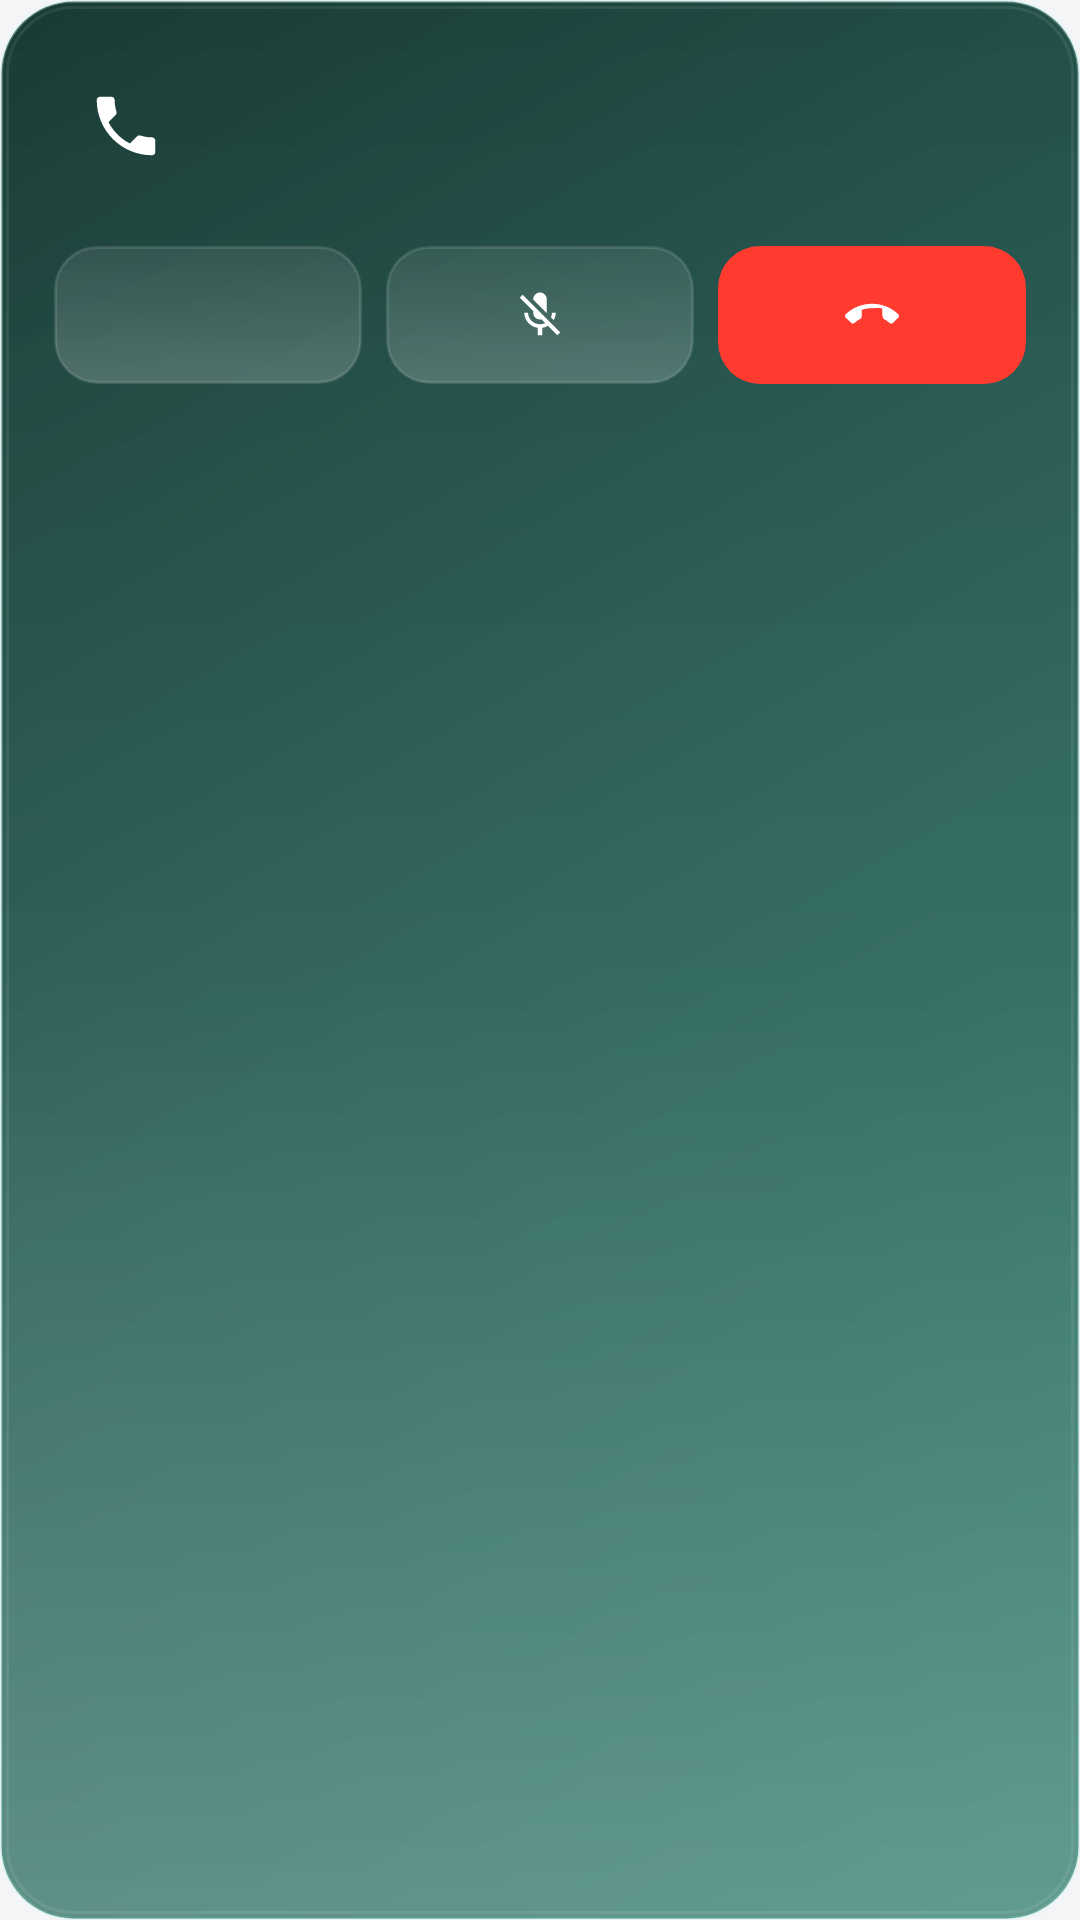

Write the Android layout XML for this screen, with the resource values it uses.
<!-- AndroidManifest.xml: application theme Theme.AshuDialer -->
<!-- res/layout/notification_call_glass.xml -->
<?xml version="1.0" encoding="utf-8"?>
<LinearLayout xmlns:android="http://schemas.android.com/apk/res/android"
    android:id="@+id/notif_root"
    android:layout_width="match_parent"
    android:layout_height="wrap_content"
    android:orientation="vertical"
    android:background="@drawable/bg_notification_glass"
    android:padding="18dp">

    <LinearLayout
        android:layout_width="match_parent"
        android:layout_height="wrap_content"
        android:orientation="horizontal"
        android:gravity="center_vertical">

        <FrameLayout
            android:layout_width="48dp"
            android:layout_height="48dp">

            <ImageView
                android:id="@+id/notif_avatar"
                android:layout_width="48dp"
                android:layout_height="48dp"
                android:background="@drawable/bg_notification_avatar"
                android:src="@drawable/ic_call_notification"
                android:padding="11dp" />
        </FrameLayout>

        <LinearLayout
            android:layout_width="0dp"
            android:layout_height="wrap_content"
            android:layout_weight="1"
            android:layout_marginStart="14dp"
            android:orientation="vertical">

            <TextView
                android:id="@+id/notif_name"
                android:layout_width="wrap_content"
                android:layout_height="wrap_content"
                android:textColor="#FFFFFF"
                android:textSize="16sp"
                android:textStyle="bold"
                android:maxLines="1"
                android:ellipsize="end" />

            <TextView
                android:id="@+id/notif_status"
                android:layout_width="wrap_content"
                android:layout_height="wrap_content"
                android:textColor="#CCFFFFFF"
                android:textSize="12.5sp"
                android:layout_marginTop="2dp" />
        </LinearLayout>
    </LinearLayout>

    <LinearLayout
        android:id="@+id/notif_actions_row"
        android:layout_width="match_parent"
        android:layout_height="wrap_content"
        android:orientation="horizontal"
        android:layout_marginTop="16dp"
        android:gravity="center">

        <LinearLayout
            android:id="@+id/notif_btn_speaker"
            android:layout_width="0dp"
            android:layout_height="46dp"
            android:layout_weight="1"
            android:layout_marginEnd="8dp"
            android:background="@drawable/bg_notification_pill_neutral"
            android:gravity="center"
            android:orientation="horizontal">

            <ImageView
                android:id="@+id/notif_btn_speaker_icon"
                android:layout_width="18dp"
                android:layout_height="18dp"
                android:src="@drawable/ic_notif_speaker" />
        </LinearLayout>

        <LinearLayout
            android:id="@+id/notif_btn_mute"
            android:layout_width="0dp"
            android:layout_height="46dp"
            android:layout_weight="1"
            android:layout_marginEnd="8dp"
            android:background="@drawable/bg_notification_pill_neutral"
            android:gravity="center"
            android:orientation="horizontal">

            <ImageView
                android:layout_width="18dp"
                android:layout_height="18dp"
                android:src="@drawable/ic_notif_mute" />
        </LinearLayout>

        <LinearLayout
            android:id="@+id/notif_btn_end"
            android:layout_width="0dp"
            android:layout_height="46dp"
            android:layout_weight="1"
            android:background="@drawable/bg_notification_pill_danger"
            android:gravity="center"
            android:orientation="horizontal">

            <ImageView
                android:layout_width="18dp"
                android:layout_height="18dp"
                android:src="@drawable/ic_notif_end_call" />
        </LinearLayout>
    </LinearLayout>

    <LinearLayout
        android:id="@+id/notif_incoming_actions_row"
        android:layout_width="match_parent"
        android:layout_height="wrap_content"
        android:orientation="horizontal"
        android:layout_marginTop="16dp"
        android:visibility="gone"
        android:gravity="center">

        <LinearLayout
            android:id="@+id/notif_btn_decline"
            android:layout_width="0dp"
            android:layout_height="46dp"
            android:layout_weight="1"
            android:layout_marginEnd="10dp"
            android:background="@drawable/bg_notification_pill_danger"
            android:gravity="center"
            android:orientation="horizontal">

            <ImageView
                android:layout_width="17dp"
                android:layout_height="17dp"
                android:src="@drawable/ic_notif_end_call" />

            <TextView
                android:layout_width="wrap_content"
                android:layout_height="wrap_content"
                android:layout_marginStart="7dp"
                android:text="Decline"
                android:textColor="#FFFFFF"
                android:textSize="13.5sp"
                android:textStyle="bold" />
        </LinearLayout>

        <LinearLayout
            android:id="@+id/notif_btn_answer"
            android:layout_width="0dp"
            android:layout_height="46dp"
            android:layout_weight="1"
            android:background="@drawable/bg_notification_pill_success"
            android:gravity="center"
            android:orientation="horizontal">

            <ImageView
                android:layout_width="17dp"
                android:layout_height="17dp"
                android:src="@drawable/ic_call_notification" />

            <TextView
                android:layout_width="wrap_content"
                android:layout_height="wrap_content"
                android:layout_marginStart="7dp"
                android:text="Answer"
                android:textColor="#FFFFFF"
                android:textSize="13.5sp"
                android:textStyle="bold" />
        </LinearLayout>
    </LinearLayout>

</LinearLayout>
<!-- resources referenced by this layout -->
<resources>
  <!-- drawable bg_notification_pill_danger (drawable) -->
  <?xml version="1.0" encoding="utf-8"?>
  <ripple xmlns:android="http://schemas.android.com/apk/res/android"
      android:color="#66FFFFFF">
      <item>
          <shape android:shape="rectangle">
              <solid android:color="#FF3B30" />
              <corners android:radius="14dp" />
          </shape>
      </item>
  </ripple>
  <!-- drawable bg_notification_pill_neutral (drawable) -->
  <?xml version="1.0" encoding="utf-8"?>
  <ripple xmlns:android="http://schemas.android.com/apk/res/android"
      android:color="#66FFFFFF">
      <item>
          <shape android:shape="rectangle">
              <gradient
                  android:angle="90"
                  android:startColor="#33FFFFFF"
                  android:endColor="#14FFFFFF" />
              <corners android:radius="14dp" />
              <stroke android:width="1dp" android:color="#1FFFFFFF" />
          </shape>
      </item>
  </ripple>
  <!-- drawable bg_notification_pill_success (drawable) -->
  <?xml version="1.0" encoding="utf-8"?>
  <ripple xmlns:android="http://schemas.android.com/apk/res/android"
      android:color="#66FFFFFF">
      <item>
          <shape android:shape="rectangle">
              <solid android:color="#34C759" />
              <corners android:radius="14dp" />
          </shape>
      </item>
  </ripple>
  <!-- drawable ic_call_notification (drawable) -->
  <?xml version="1.0" encoding="utf-8"?>
  <vector xmlns:android="http://schemas.android.com/apk/res/android"
      android:width="24dp"
      android:height="24dp"
      android:viewportWidth="24"
      android:viewportHeight="24"
      android:tint="#FFFFFF">
      <path
          android:fillColor="#FF000000"
          android:pathData="M6.62,10.79c1.44,2.83 3.76,5.15 6.59,6.59l2.2,-2.2c0.28,-0.28 0.67,-0.36 1.02,-0.25 1.12,0.37 2.33,0.57 3.57,0.57 0.55,0 1,0.45 1,1v3.5c0,0.55 -0.45,1 -1,1 -9.39,0 -17,-7.61 -17,-17 0,-0.55 0.45,-1 1,-1h3.5c0.55,0 1,0.45 1,1 0,1.25 0.2,2.45 0.57,3.57 0.11,0.35 0.03,0.74 -0.25,1.02L6.62,10.79z" />
  </vector>
  <!-- drawable ic_notif_mute (drawable) -->
  <?xml version="1.0" encoding="utf-8"?>
  <vector xmlns:android="http://schemas.android.com/apk/res/android"
      android:width="24dp"
      android:height="24dp"
      android:viewportWidth="24"
      android:viewportHeight="24">
      <path
          android:fillColor="#FFFFFFFF"
          android:pathData="M19,11h-1.7c0,0.74 -0.16,1.43 -0.43,2.05l1.23,1.23c0.56,-0.98 0.9,-2.09 0.9,-3.28zM14.98,11.17c0,-0.06 0.02,-0.11 0.02,-0.17V5c0,-1.66 -1.34,-3 -3,-3S9,3.34 9,5v0.18l5.98,5.99zM4.27,3L3,4.27l6.01,6.01V11c0,1.66 1.33,3 2.99,3c0.22,0 0.44,-0.03 0.65,-0.08l1.66,1.66c-0.71,0.33 -1.5,0.52 -2.31,0.52c-2.76,0 -5.3,-2.1 -5.3,-5.1H5c0,3.41 2.72,6.23 6,6.72V21h2v-3.28c0.91,-0.13 1.77,-0.45 2.54,-0.9L19.73,21L21,19.73L4.27,3z" />
  </vector>
  <style name="Theme.AshuDialer" parent="android:Theme.Material.Light.NoActionBar">
          <item name="android:statusBarColor">@android:color/transparent</item>
          
          <item name="android:navigationBarColor">@android:color/transparent</item>
          <item name="android:windowAnimationStyle">@null</item>
          <item name="android:windowDisablePreview">true</item>
          <item name="android:windowLightStatusBar" tools:targetApi="23">true</item>
          
          
          <item name="android:windowBackground">@drawable/call_window_background</item>
      </style>
  <!-- drawable call_window_background (drawable) -->
  <?xml version="1.0" encoding="utf-8"?>
  <shape xmlns:android="http://schemas.android.com/apk/res/android">
      <solid android:color="#F4F5F7" />
  </shape>
</resources>
